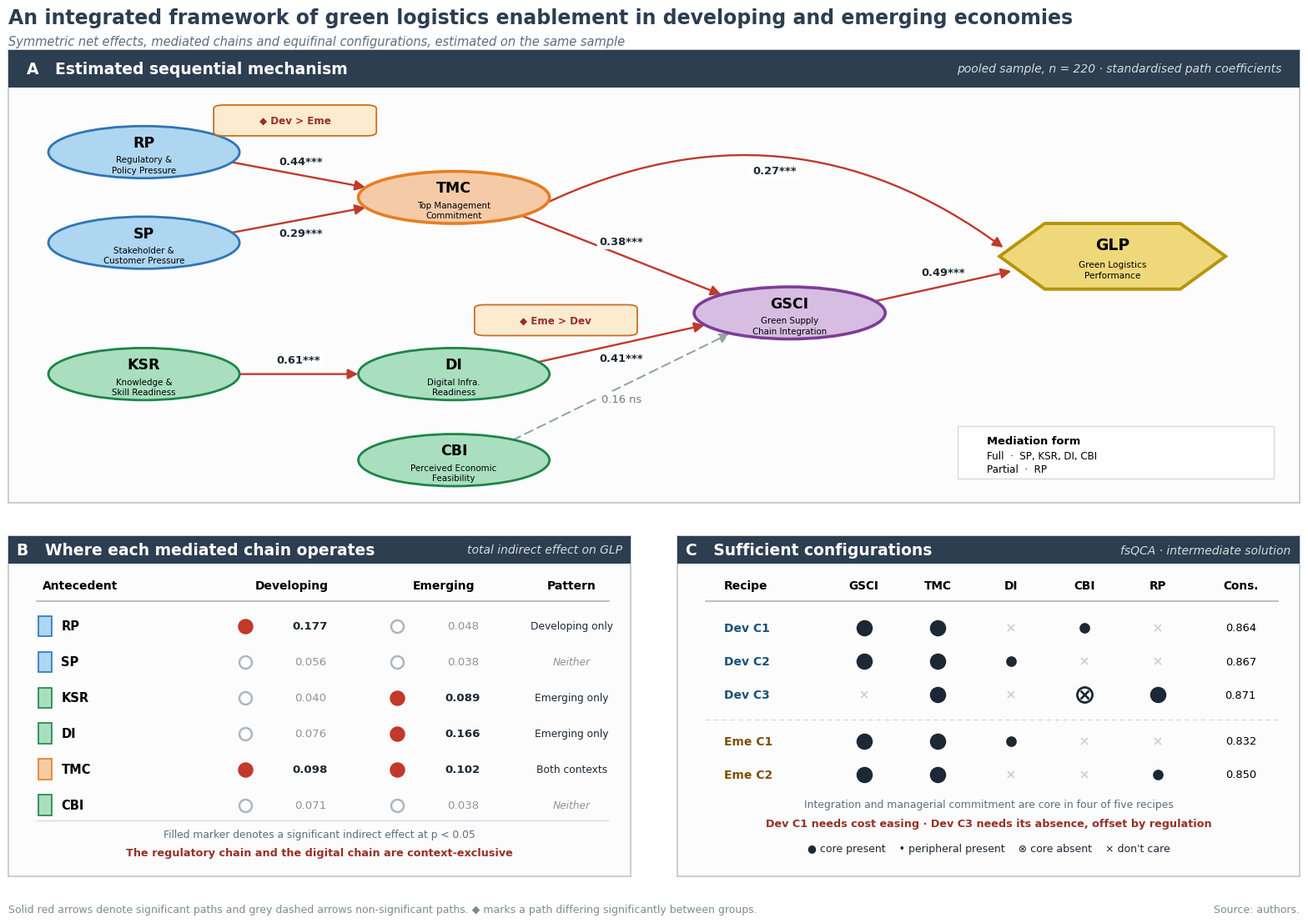

This chart was generated by the following Python code: (Note: this script raises an exception after producing the figure.)
"""Figure 9: integrated framework synthesising structural, mediated and configurational results."""
import matplotlib
matplotlib.use('Agg')
import matplotlib.pyplot as plt
from matplotlib.patches import Ellipse, Polygon, Rectangle, FancyArrowPatch, FancyBboxPatch
from matplotlib.lines import Line2D

plt.rcParams.update({'font.family': 'DejaVu Sans'})

NAVY, RED, GREY, INK = '#2C3E50', '#C0392B', '#95A5A6', '#1C2833'
BLUE, BLUE_E = '#AED6F1', '#2E75B6'
GREEN, GREEN_E = '#A9DFBF', '#1E8449'
ORNG, ORNG_E = '#F5CBA7', '#E67E22'
PURP, PURP_E = '#D7BDE2', '#7D3C98'
YELL, YELL_E = '#EFD87A', '#B7950B'
PANEL_BG = '#FCFCFD'

# ---- values (change here if Table 6 is revised) ----------------------------
BETA = {('RP', 'TMC'): '0.44***', ('SP', 'TMC'): '0.29***', ('KSR', 'DI'): '0.61***',
        ('TMC', 'GSCI'): '0.38***', ('DI', 'GSCI'): '0.41***', ('CBI', 'GSCI'): '0.16 ns',
        ('GSCI', 'GLP'): '0.49***', ('TMC', 'GLP'): '0.27***'}
IND = {'RP': (0.177, True, 0.048, False), 'SP': (0.056, False, 0.038, False),
       'KSR': (0.040, False, 0.089, True), 'DI': (0.076, False, 0.166, True),
       'TMC': (0.098, True, 0.102, True), 'CBI': (0.071, False, 0.038, False)}
CONDS = ['GSCI', 'TMC', 'DI', 'CBI', 'RP']
RECIPES = [
    ('Dev C1', 'developing', {'GSCI': 'C', 'TMC': 'C', 'CBI': 'p'}, 0.864, 0.448),
    ('Dev C2', 'developing', {'GSCI': 'C', 'TMC': 'C', 'DI': 'p'}, 0.867, 0.472),
    ('Dev C3', 'developing', {'TMC': 'C', 'CBI': 'A', 'RP': 'C'}, 0.871, 0.468),
    ('Eme C1', 'emerging', {'GSCI': 'C', 'TMC': 'C', 'DI': 'p'}, 0.832, 0.542),
    ('Eme C2', 'emerging', {'GSCI': 'C', 'TMC': 'C', 'RP': 'p'}, 0.850, 0.481),
]
NAME = {'RP': 'Regulatory &\nPolicy Pressure', 'SP': 'Stakeholder &\nCustomer Pressure',
        'KSR': 'Knowledge &\nSkill Readiness', 'TMC': 'Top Management\nCommitment',
        'DI': 'Digital Infra.\nReadiness', 'CBI': 'Perceived Economic\nFeasibility',
        'GSCI': 'Green Supply\nChain Integration', 'GLP': 'Green Logistics\nPerformance'}
FAM = {'RP': (BLUE, BLUE_E), 'SP': (BLUE, BLUE_E), 'KSR': (GREEN, GREEN_E),
       'DI': (GREEN, GREEN_E), 'CBI': (GREEN, GREEN_E), 'TMC': (ORNG, ORNG_E),
       'GSCI': (PURP, PURP_E)}

fig = plt.figure(figsize=(16.4, 11.2))
fig.patch.set_facecolor('white')


def panel(rect, title, sub=None):
    ax = fig.add_axes(rect)
    ax.set_xlim(0, 1); ax.set_ylim(0, 1); ax.set_xticks([]); ax.set_yticks([])
    for s in ax.spines.values():
        s.set_color('#B9C2C9'); s.set_linewidth(1.1)
    ax.set_facecolor(PANEL_BG)
    ax.add_patch(Rectangle((0, 0.918), 1, 0.082, transform=ax.transAxes,
                           facecolor=NAVY, edgecolor='none', zorder=6))
    ax.text(0.014, 0.959, title, transform=ax.transAxes, color='white',
            fontsize=13.5, fontweight='bold', va='center', zorder=7)
    if sub:
        ax.text(0.986, 0.959, sub, transform=ax.transAxes, color='#D6DBDF',
                fontsize=10, va='center', ha='right', zorder=7, style='italic')
    return ax


def node(ax, code, x, y, w=0.148, h=0.115, big=False):
    f, e = FAM[code]
    ax.add_patch(Ellipse((x, y), w, h, facecolor=f, edgecolor=e,
                         lw=2.6 if big else 2.0, zorder=4))
    ax.text(x, y + 0.021, code, ha='center', va='center', fontsize=12.5,
            fontweight='bold', zorder=5)
    ax.text(x, y - 0.028, NAME[code], ha='center', va='center', fontsize=7.4,
            linespacing=1.3, zorder=5)
    return (x, y, w, h)


def hexnode(ax, x, y, w=0.175, h=0.145):
    k = w * 0.20
    pts = [(x - w/2, y), (x - w/2 + k, y + h/2), (x + w/2 - k, y + h/2),
           (x + w/2, y), (x + w/2 - k, y - h/2), (x - w/2 + k, y - h/2)]
    ax.add_patch(Polygon(pts, closed=True, facecolor=YELL, edgecolor=YELL_E,
                         lw=2.8, zorder=4))
    ax.text(x, y + 0.026, 'GLP', ha='center', va='center', fontsize=13.5,
            fontweight='bold', zorder=5)
    ax.text(x, y - 0.030, NAME['GLP'], ha='center', va='center', fontsize=7.6,
            linespacing=1.3, zorder=5)
    return (x, y, w, h)


def arrow(ax, a, b, label=None, ns=False, rad=0.0, lo=0.5, dx=0.0, dy=0.0, fs=9.4):
    ax1, ay1, aw1, ah1 = a
    bx, by, bw, bh = b
    import math
    ang = math.atan2(by - ay1, bx - ax1)
    p0 = (ax1 + (aw1 / 2) * math.cos(ang) * 0.98, ay1 + (ah1 / 2) * math.sin(ang) * 0.98)
    p1 = (bx - (bw / 2) * math.cos(ang) * 0.99, by - (bh / 2) * math.sin(ang) * 0.99)
    ax.add_patch(FancyArrowPatch(p0, p1, arrowstyle='-|>', mutation_scale=18,
                                 lw=1.7 if not ns else 1.5,
                                 color=GREY if ns else RED,
                                 ls=(0, (5, 3)) if ns else 'solid',
                                 connectionstyle=f'arc3,rad={rad}',
                                 shrinkA=0, shrinkB=1, zorder=3))
    if label:
        mx = p0[0] + (p1[0] - p0[0]) * lo + dx
        my = p0[1] + (p1[1] - p0[1]) * lo + dy - rad * 0.16
        ax.text(mx, my, label, ha='center', va='center', fontsize=fs,
                fontweight='bold' if not ns else 'normal',
                color=INK if not ns else '#707B7C', zorder=6,
                bbox=dict(boxstyle='round,pad=0.22', facecolor='white',
                          edgecolor='none', alpha=0.94))


# ============================ PANEL A =====================================
axA = panel([0.028, 0.455, 0.944, 0.485], 'A   Estimated sequential mechanism',
            'pooled sample, n = 220 · standardised path coefficients')

rp = node(axA, 'RP', 0.105, 0.775)
sp = node(axA, 'SP', 0.105, 0.575)
ksr = node(axA, 'KSR', 0.105, 0.285)
tmc = node(axA, 'TMC', 0.345, 0.675, big=True)
di = node(axA, 'DI', 0.345, 0.285)
cbi = node(axA, 'CBI', 0.345, 0.095)
gsci = node(axA, 'GSCI', 0.605, 0.420, big=True)
glp = hexnode(axA, 0.855, 0.545)

arrow(axA, rp, tmc, BETA[('RP', 'TMC')], lo=0.52, dy=0.030)
arrow(axA, sp, tmc, BETA[('SP', 'TMC')], lo=0.52, dy=-0.030)
arrow(axA, ksr, di, BETA[('KSR', 'DI')], lo=0.5, dy=0.032)
arrow(axA, tmc, gsci, BETA[('TMC', 'GSCI')], lo=0.5, dy=0.030)
arrow(axA, di, gsci, BETA[('DI', 'GSCI')], lo=0.5, dy=-0.032)
arrow(axA, cbi, gsci, BETA[('CBI', 'GSCI')], ns=True, lo=0.5, dy=-0.028)
arrow(axA, gsci, glp, BETA[('GSCI', 'GLP')], lo=0.5, dy=0.030)
arrow(axA, tmc, glp, BETA[('TMC', 'GLP')], rad=-0.30, lo=0.5, dy=0.075)

# group-difference badges
for (bx, by, txt) in [(0.222, 0.845, 'Dev > Eme'), (0.424, 0.404, 'Eme > Dev')]:
    axA.add_patch(FancyBboxPatch((bx - 0.055, by - 0.026), 0.110, 0.052,
                                 boxstyle='round,pad=0.008', facecolor='#FDEBD0',
                                 edgecolor='#CA6F1E', lw=1.3, zorder=7))
    axA.text(bx, by, '◆ ' + txt, ha='center', va='center', fontsize=8.6,
             fontweight='bold', color='#943126', zorder=8)

axA.add_patch(Rectangle((0.735, 0.055), 0.245, 0.115, facecolor='white',
                        edgecolor='#D5DBDB', lw=1.0, zorder=4))
axA.text(0.7575, 0.1375, 'Mediation form', fontsize=9.4, fontweight='bold',
         va='center', zorder=5)
axA.text(0.7575, 0.104, 'Full  ·  SP, KSR, DI, CBI', fontsize=8.6, va='center', zorder=5)
axA.text(0.7575, 0.076, 'Partial  ·  RP', fontsize=8.6, va='center', zorder=5)

# ============================ PANEL B =====================================
axB = panel([0.028, 0.055, 0.455, 0.365], 'B   Where each mediated chain operates',
            'total indirect effect on GLP')
axB.text(0.055, 0.845, 'Antecedent', fontsize=10, fontweight='bold')
axB.text(0.455, 0.845, 'Developing', fontsize=10, fontweight='bold', ha='center')
axB.text(0.700, 0.845, 'Emerging', fontsize=10, fontweight='bold', ha='center')
axB.text(0.905, 0.845, 'Pattern', fontsize=10, fontweight='bold', ha='center')
axB.plot([0.045, 0.965], [0.808, 0.808], color='#AEB6BF', lw=1.2)

ys = [0.735, 0.630, 0.525, 0.420, 0.315, 0.210]
for (code, y) in zip(['RP', 'SP', 'KSR', 'DI', 'TMC', 'CBI'], ys):
    dv, ds, ev, es = IND[code]
    f, e = FAM[code]
    axB.add_patch(Rectangle((0.048, y - 0.030), 0.022, 0.060, facecolor=f,
                            edgecolor=e, lw=1.2))
    axB.text(0.085, y, code, fontsize=10.5, fontweight='bold', va='center')
    for xc, v, s in [(0.455, dv, ds), (0.700, ev, es)]:
        axB.scatter(xc - 0.075, y, s=132 if s else 116,
                    c=RED if s else 'white', edgecolors=RED if s else '#AEB6BF',
                    linewidths=1.8, zorder=4)
        axB.text(xc + 0.030, y, f'{v:.3f}', fontsize=9.6, va='center', ha='center',
                 fontweight='bold' if s else 'normal',
                 color=INK if s else '#909497')
    pat = ('Developing only' if ds and not es else 'Emerging only' if es and not ds
           else 'Both contexts' if ds and es else 'Neither')
    axB.text(0.905, y, pat, fontsize=8.8, va='center', ha='center',
             color=INK if (ds or es) else '#909497',
             style='normal' if (ds or es) else 'italic')
axB.plot([0.045, 0.965], [0.165, 0.165], color='#D5DBDB', lw=1.0)
axB.text(0.5, 0.115, 'Filled marker denotes a significant indirect effect at p < 0.05',
         fontsize=8.8, ha='center', color='#5D6D7E')
axB.text(0.5, 0.062, 'The regulatory chain and the digital chain are context-exclusive',
         fontsize=9.2, ha='center', fontweight='bold', color='#943126')

# ============================ PANEL C =====================================
axC = panel([0.517, 0.055, 0.455, 0.365], 'C   Sufficient configurations',
            'fsQCA · intermediate solution')
x0 = 0.300
xs = [x0 + i * 0.118 for i in range(len(CONDS))]
for xc, c in zip(xs, CONDS):
    axC.text(xc, 0.845, c, fontsize=9.8, fontweight='bold', ha='center')
axC.text(0.075, 0.845, 'Recipe', fontsize=10, fontweight='bold')
axC.text(0.905, 0.845, 'Cons.', fontsize=9.8, fontweight='bold', ha='center')
axC.plot([0.045, 0.965], [0.808, 0.808], color='#AEB6BF', lw=1.2)

ry = [0.730, 0.632, 0.534, 0.398, 0.300]
for (lab, grp, spec, cons, cov), y in zip(RECIPES, ry):
    axC.text(0.075, y, lab, fontsize=10, fontweight='bold', va='center',
             color='#1A5276' if grp == 'developing' else '#7E5109')
    for xc, c in zip(xs, CONDS):
        st = spec.get(c)
        if st == 'C':
            axC.scatter(xc, y, s=170, c=INK, edgecolors=INK, zorder=4)
        elif st == 'p':
            axC.scatter(xc, y, s=66, c=INK, edgecolors=INK, zorder=4)
        elif st == 'A':
            axC.scatter(xc, y, s=170, facecolors='white', edgecolors=INK,
                        linewidths=2.0, zorder=4)
            axC.plot([xc], [y], marker='x', ms=7.5, mew=1.9, color=INK, zorder=5)
        else:
            axC.plot([xc], [y], marker='x', ms=5.5, mew=1.2, color='#CACFD2', zorder=3)
    axC.text(0.905, y, f'{cons:.3f}', fontsize=9.4, va='center', ha='center')
axC.plot([0.045, 0.965], [0.462, 0.462], color='#D5DBDB', lw=1.0, ls=(0, (4, 3)))
axC.text(0.5, 0.205, 'Integration and managerial commitment are core in four of five recipes',
         fontsize=8.9, ha='center', color='#5D6D7E')
axC.text(0.5, 0.148, 'Dev C1 needs cost easing · Dev C3 needs its absence, offset by regulation',
         fontsize=9.2, ha='center', fontweight='bold', color='#943126')
axC.text(0.5, 0.075, '● core present    • peripheral present    ⊗ core absent    × don\'t care',
         fontsize=9.0, ha='center', color=INK)

# ============================ header / footer =============================
fig.text(0.028, 0.975, 'An integrated framework of green logistics enablement '
                       'in developing and emerging economies',
         fontsize=17, fontweight='bold', color=NAVY, va='center')
fig.text(0.028, 0.950, 'Symmetric net effects, mediated chains and equifinal '
                       'configurations, estimated on the same sample',
         fontsize=10.5, color='#5D6D7E', va='center', style='italic')
fig.text(0.972, 0.017, 'Source: authors.', fontsize=9, ha='right', color='#7F8C8D')
fig.text(0.028, 0.017, 'Solid red arrows denote significant paths and grey dashed '
                       'arrows non-significant paths. ◆ marks a path differing '
                       'significantly between groups.',
         fontsize=9, color='#7F8C8D')

out = '/projects/sandbox/MetaV/Figure9_integrated_framework.png'
plt.savefig(out, dpi=190, facecolor='white')
print('written', out)
